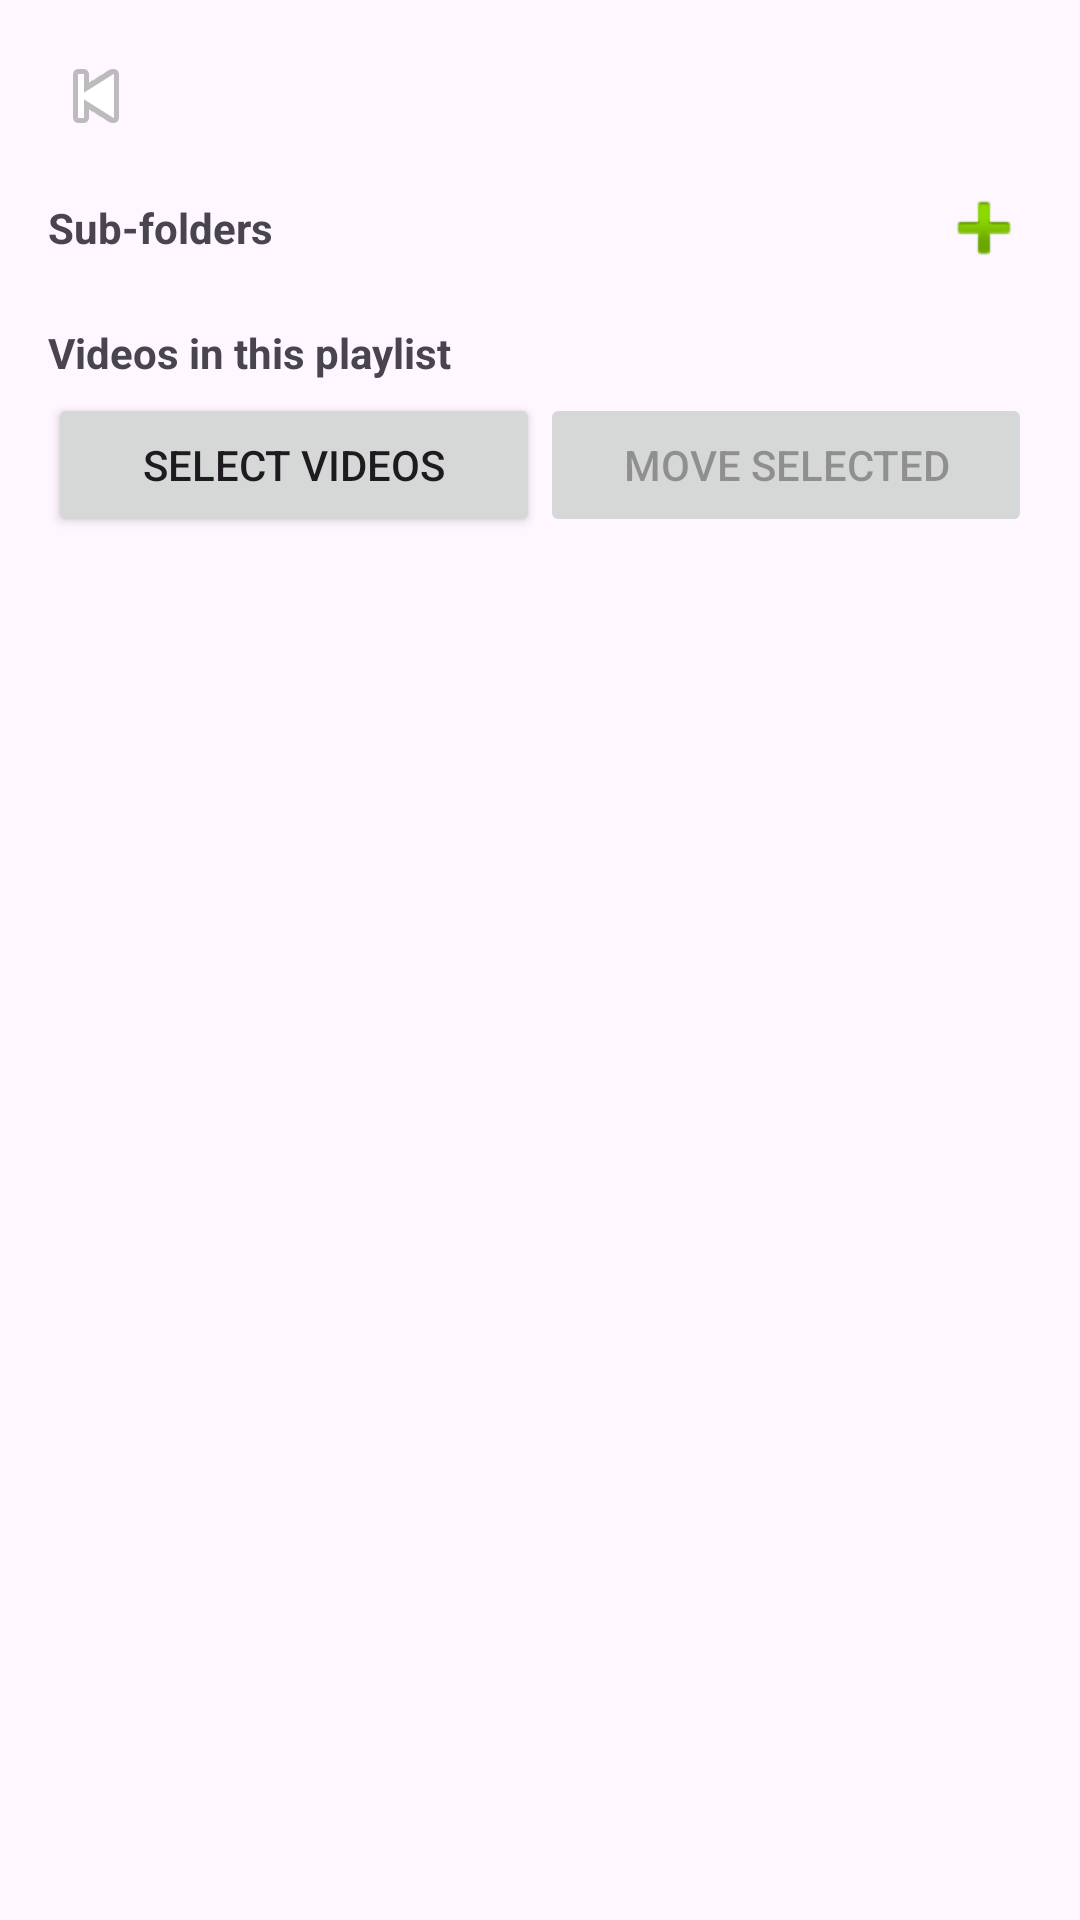

Android layout source for this screen:
<!-- AndroidManifest.xml: application theme Theme.YouFolder -->
<!-- res/layout/activity_playlist_detail.xml -->
<?xml version="1.0" encoding="utf-8"?>
<LinearLayout xmlns:android="http://schemas.android.com/apk/res/android"
    android:orientation="vertical"
    android:padding="16dp"
    android:layout_width="match_parent"
    android:layout_height="match_parent">

    
    <LinearLayout
        android:layout_width="match_parent"
        android:layout_height="wrap_content"
        android:orientation="horizontal"
        android:layout_marginBottom="8dp"
        android:gravity="center_vertical">

        <ImageButton
            android:id="@+id/btnBack"
            android:layout_width="wrap_content"
            android:layout_height="wrap_content"
            android:background="@android:color/transparent"
            android:contentDescription="Back"
            android:src="@android:drawable/ic_media_previous" />

        <TextView
            android:id="@+id/tvPlaylistTitle"
            android:layout_width="0dp"
            android:layout_height="wrap_content"
            android:layout_weight="1"
            android:layout_marginStart="8dp"
            android:textSize="18sp"
            android:textStyle="bold"
            android:maxLines="1"
            android:ellipsize="end" />
    </LinearLayout>

    
    <LinearLayout
        android:layout_width="match_parent"
        android:layout_height="wrap_content"
        android:orientation="horizontal"
        android:gravity="center_vertical"
        android:layout_marginTop="4dp"
        android:layout_marginBottom="4dp">

        <TextView
            android:id="@+id/tvSubHeader"
            android:layout_width="0dp"
            android:layout_height="wrap_content"
            android:layout_weight="1"
            android:text="Sub-folders"
            android:textStyle="bold"
            android:textSize="14sp" />

        <ImageButton
            android:id="@+id/btnAddSubfolder"
            android:layout_width="wrap_content"
            android:layout_height="wrap_content"
            android:background="@android:color/transparent"
            android:contentDescription="Add sub-folder"
            android:src="@android:drawable/ic_input_add" />
    </LinearLayout>

    <androidx.recyclerview.widget.RecyclerView
        android:id="@+id/rvSubPlaylists"
        android:layout_width="match_parent"
        android:layout_height="wrap_content"
        android:overScrollMode="never" />

    
    <TextView
        android:id="@+id/tvVideosHeader"
        android:layout_width="match_parent"
        android:layout_height="wrap_content"
        android:text="Videos in this playlist"
        android:textStyle="bold"
        android:textSize="14sp"
        android:layout_marginTop="12dp"
        android:layout_marginBottom="4dp" />

    
    <LinearLayout
        android:id="@+id/layoutVideoActions"
        android:layout_width="match_parent"
        android:layout_height="wrap_content"
        android:orientation="horizontal"
        android:layout_marginBottom="4dp">

        <Button
            android:id="@+id/btnToggleSelection"
            android:layout_width="0dp"
            android:layout_height="wrap_content"
            android:layout_weight="1"
            android:text="Select videos" />

        <Button
            android:id="@+id/btnMoveSelected"
            android:layout_width="0dp"
            android:layout_height="wrap_content"
            android:layout_weight="1"
            android:text="Move selected"
            android:enabled="false" />
    </LinearLayout>

    <androidx.recyclerview.widget.RecyclerView
        android:id="@+id/rvVideos"
        android:layout_width="match_parent"
        android:layout_height="0dp"
        android:layout_weight="1" />

</LinearLayout>
<!-- resources referenced by this layout -->
<resources>
  <style name="Theme.YouFolder" parent="Base.Theme.YouFolder" />
  <style name="Base.Theme.YouFolder" parent="Theme.Material3.DayNight.NoActionBar">
          
          
      </style>
</resources>
